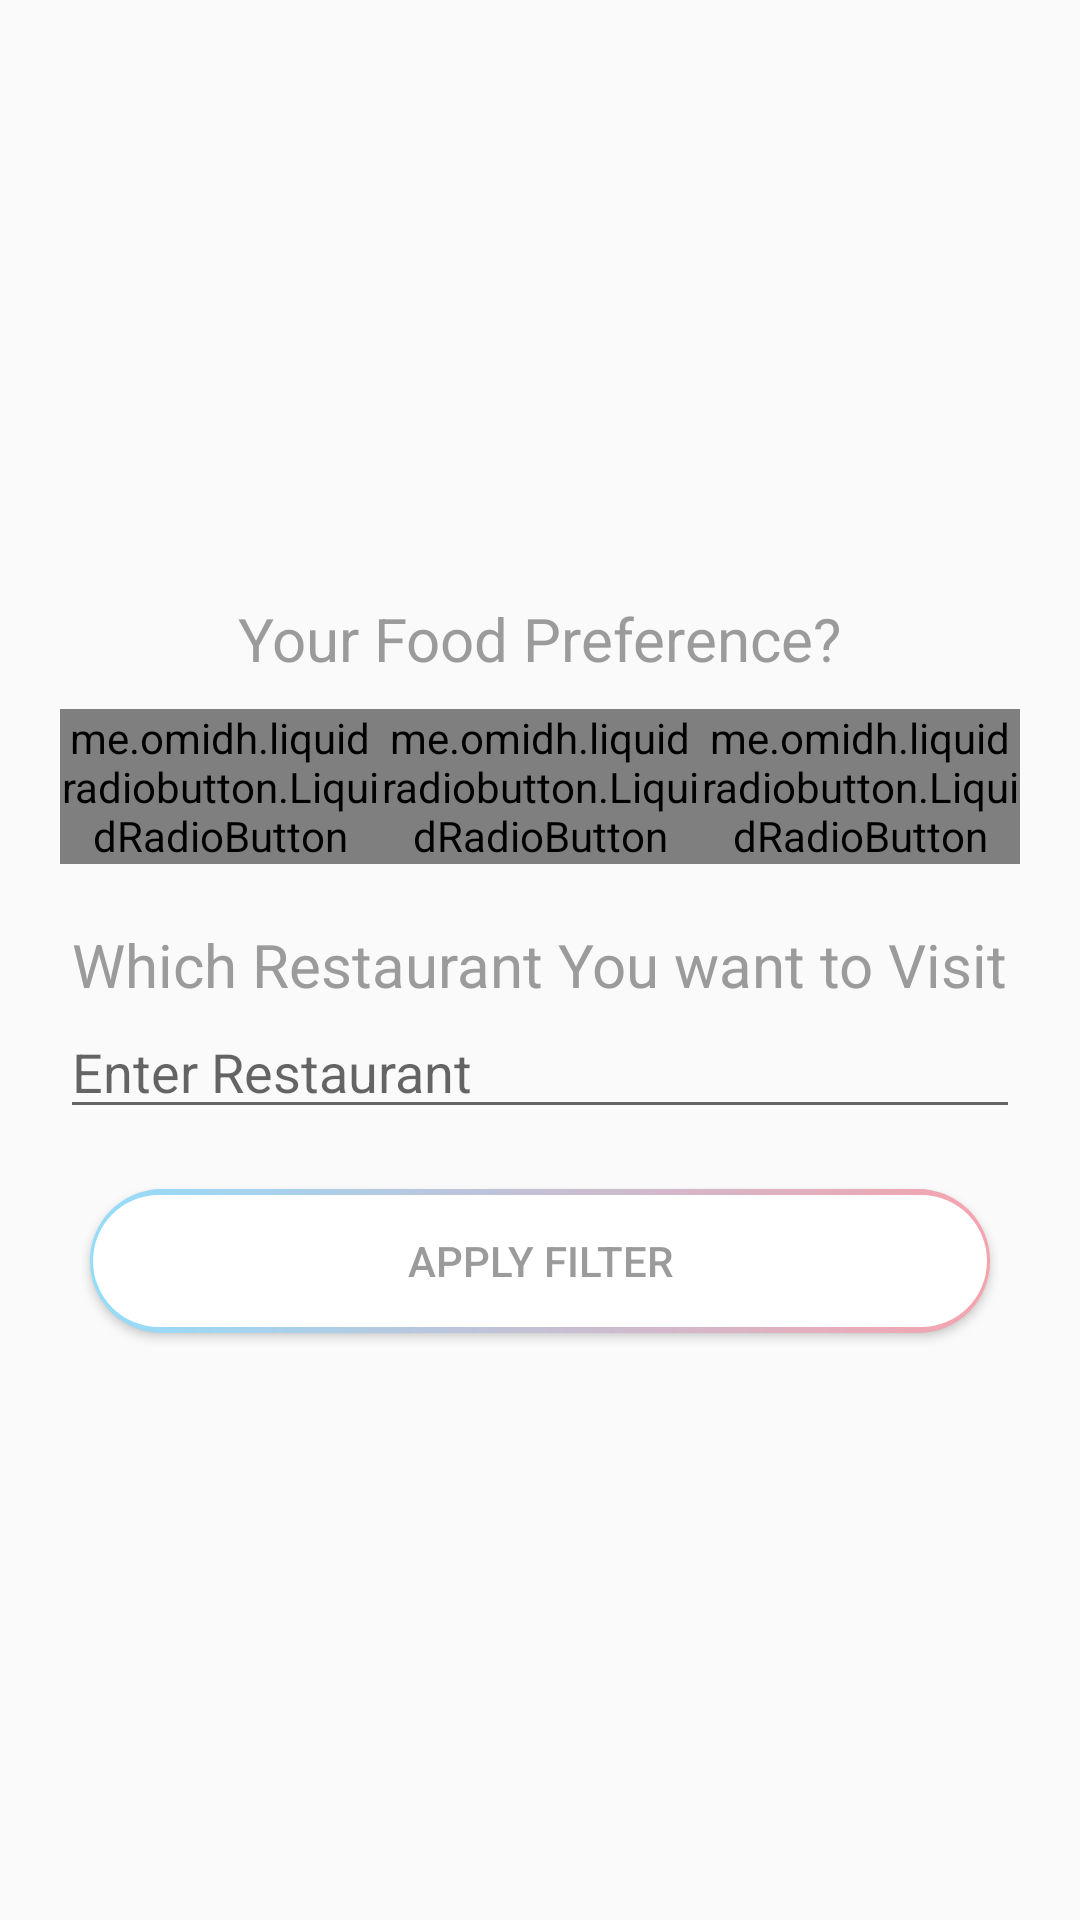

The Android layout XML behind this screen, and the referenced resources:
<!-- AndroidManifest.xml: application theme AppTheme -->
<!-- res/layout/filter_container.xml -->
<?xml version="1.0" encoding="utf-8"?>
<LinearLayout
    xmlns:android="http://schemas.android.com/apk/res/android" android:layout_width="match_parent"
    xmlns:app="http://schemas.android.com/apk/res-auto"
    android:orientation="vertical"
    android:paddingLeft="20dp"
    android:paddingRight="20dp"
    android:gravity="center"
    android:layout_height="match_parent">

    <TextView
        android:layout_width="wrap_content"
        android:layout_height="wrap_content"
        android:layout_marginTop="20dp"
        android:text="Your Food Preference?"
        android:textColor="#9b9b9b"
        android:textSize="20sp" />

    <RadioGroup
        android:id="@+id/rgFilFood"
        android:layout_marginTop="10dp"
        android:layout_width="match_parent"
        android:layout_height="wrap_content"
        android:orientation="horizontal">

        <me.omidh.liquidradiobutton.LiquidRadioButton
            android:id="@+id/rbFilVeg"
            android:layout_width="wrap_content"
            android:layout_height="wrap_content"
            android:layout_weight="1"
            android:checked="true"
            android:text=" Veg"
            android:textColor="@android:color/holo_blue_bright"
            android:textSize="20sp"
            app:lrb_explodeCount="4"
            app:lrb_inAnimDuration="500"
            app:lrb_innerCircleRadius="5dp"
            app:lrb_outAnimDuration="500"
            app:lrb_outterPadding="5dp"
            app:lrb_strokeRadius="10dp"
            app:lrb_checkedColor="@android:color/holo_blue_bright"
            app:lrb_unCheckedColor="@android:color/holo_blue_bright" />

        <me.omidh.liquidradiobutton.LiquidRadioButton
            android:id="@+id/rbFilNonveg"
            android:layout_width="wrap_content"
            android:layout_height="wrap_content"
            android:layout_weight="1"
            android:checked="true"
            android:text=" Non Veg"
            android:textColor="@android:color/holo_blue_bright"
            android:textSize="20sp"
            app:lrb_explodeCount="4"
            app:lrb_inAnimDuration="500"
            app:lrb_innerCircleRadius="5dp"
            app:lrb_outAnimDuration="500"
            app:lrb_outterPadding="5dp"
            app:lrb_checkedColor="@android:color/holo_blue_bright"
            app:lrb_strokeRadius="10dp"
            app:lrb_unCheckedColor="@android:color/holo_blue_bright" />
        <me.omidh.liquidradiobutton.LiquidRadioButton
            android:id="@+id/rbFilVegan"
            android:layout_width="wrap_content"
            android:layout_height="wrap_content"
            android:layout_weight="1"
            android:checked="true"
            android:text=" Vegan"
            android:textColor="@android:color/holo_blue_bright"
            android:textSize="20sp"
            app:lrb_explodeCount="4"
            app:lrb_inAnimDuration="500"
            app:lrb_innerCircleRadius="5dp"
            app:lrb_outAnimDuration="500"
            app:lrb_outterPadding="5dp"
            app:lrb_strokeRadius="10dp"
            app:lrb_checkedColor="@android:color/holo_blue_bright"
            app:lrb_unCheckedColor="@android:color/holo_blue_bright" />
    </RadioGroup>

    <TextView
        android:layout_width="wrap_content"
        android:layout_height="wrap_content"
        android:layout_marginTop="20dp"
        android:text="Which Restaurant You want to Visit"
        android:textColor="#9b9b9b"
        android:textSize="20sp" />

    <EditText
        android:id="@+id/etFilterIns"
        android:layout_width="match_parent"
        android:layout_height="wrap_content"
        android:ems="10"
        android:inputType="textAutoComplete"
        android:text=""
        android:hint="Enter Restaurant "/>

    <Button
        android:id="@+id/btnFilterSave"
        android:layout_width="300dp"
        android:layout_marginTop="20dp"
        android:layout_height="wrap_content"
        android:layout_marginBottom="16dp"
        android:background="@drawable/btnbg"
        android:text="Apply Filter"
        android:textColor="#9b9b9b"
        app:layout_constraintBottom_toBottomOf="parent"
        app:layout_constraintEnd_toEndOf="parent"
        app:layout_constraintStart_toStartOf="parent" />

</LinearLayout>
<!-- resources referenced by this layout -->
<resources>
  <!-- drawable btnbg (drawable) -->
  <layer-list xmlns:android="http://schemas.android.com/apk/res/android" >
  
      <item>
          
          <shape android:shape="rectangle">
              <corners android:radius="30dp" />
              <gradient
                  android:angle="0"
                  android:endColor="#f6a3ae"
                  android:startColor="#93ddfb" />
  
          </shape>
      </item>
      
      <item
          android:bottom="2dp"
          android:left="1dp"
          android:right="1dp"
          android:top="2dp">
          <shape android:shape="rectangle">
              <corners android:radius="30dp" />
              
              <solid android:color="#fff" />
          </shape>
      </item>
  
  </layer-list>
  <style name="AppTheme" parent="Theme.AppCompat.Light.DarkActionBar">
          
          <item name="colorPrimary">@color/colorPrimary</item>
          <item name="colorPrimaryDark">@color/colorPrimaryDark</item>
          <item name="colorAccent">@color/colorAccent</item>
      </style>
  <color name="colorPrimary">#3F51B5</color>
  <color name="colorPrimaryDark">#303F9F</color>
  <color name="colorAccent">#FF4081</color>
</resources>
